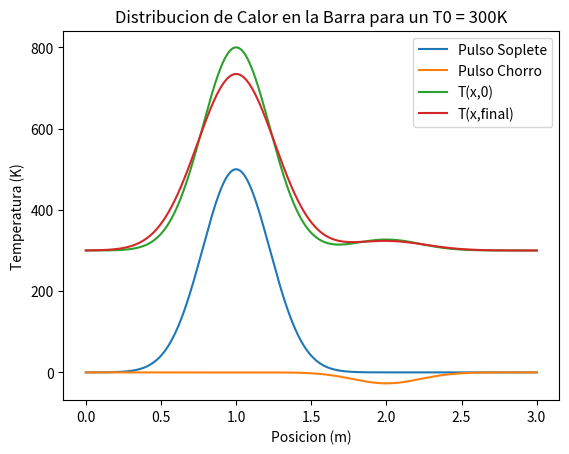

Recreate this plot in Python.
import numpy as np
import matplotlib.pyplot as plt

alpha = 0.3
longitud = 3
num_puntos = 1000
num_steps = 10000
dx = longitud / (num_puntos-1)
dt = alpha * dx**2
T_0 = 300

x = np.linspace(0,longitud,num_puntos)

pos_soplete = 1
temp_soplete = 800

pos_chorro = 2
temp_chorro = 273

def pulso_gaussiano(x,pos,sigma_cuadrado,T_0):
    return T_0 * np.exp(-(x-pos)**2/(2*sigma_cuadrado))

varianza_gaussiana = 0.05
T1 = pulso_gaussiano(x,pos_soplete,varianza_gaussiana,temp_soplete-T_0)
T2 = pulso_gaussiano(x,pos_chorro,varianza_gaussiana,temp_chorro-T_0)

plt.title("Pulsos Gaussianos")
plt.plot(x,T1,label = "Pulso Soplete")
plt.plot(x,T2, label = "Pulso Chorro")
plt.legend()
plt.show()
    
T = T_0 + T1 - T2
for step in range (num_steps):
    T = T + alpha * np.gradient(np.gradient(T,dx), dx) * dt

plt.plot(x,T_0 + T1 - T2, label = "T(x,0)")
plt.plot(x,T, label = "T(x,final)")

plt.title("Distribucion de Calor en la Barra para un T0 = {:d}K".format(T_0))
plt.xlabel("Posicion (m)")
plt.ylabel("Temperatura (K)")
plt.legend();

plt.show()


